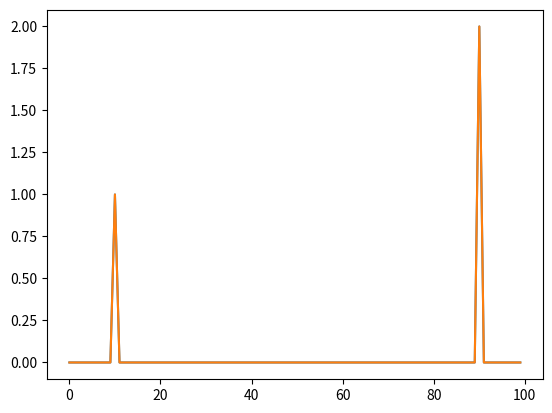

Here is the Python script that generated this plot:
import numpy as np
from matplotlib import pyplot as plt

video_times = np.arange(0,100)

video_data = np.zeros(100)
video_data[10] = 1
video_data[90] = 2


gyro_times = np.arange(0,100) * 0.6 + 1

gyro_data = np.zeros(100)
gyro_data[10] = 1
gyro_data[90] = 2


plt.plot(video_times, video_data)
#plt.plot(gyro_times, gyro_data)
#plt.show()


v1 = 10
v2 = 90

g1 = gyro_times[10]
g2 = gyro_times[90]

d1 = v1 - g1
d2 = v2 - g2



# Find slope

# point slope v - v1 = slope * (g - g1) => v = slope * (g - g1) + v1

#err_slope = (d2-d1)/(v2-v1)
#correction_slope = err_slope* + 1
#gyro_start = (d1 - err_slope*v1)#  + 1.5/self.fps

#corrected_times = (gyro_times )*correction_slope + gyro_start

g1 = v1 - d1
g2 = v2 - d2
slope =  (v2 - v1) / (g2 - g1)
corrected_times = slope * (gyro_times - g1) + v1

plt.plot(corrected_times, gyro_data)
plt.show()

err_slope = (d2-d1)/(v2-v1)
correction_slope = err_slope + 1
gyro_start = (d1 - err_slope*v1)#  + 1.5/self.fps
#self.integrator.get_raw_data("t") + gyro_start)/correction_slope